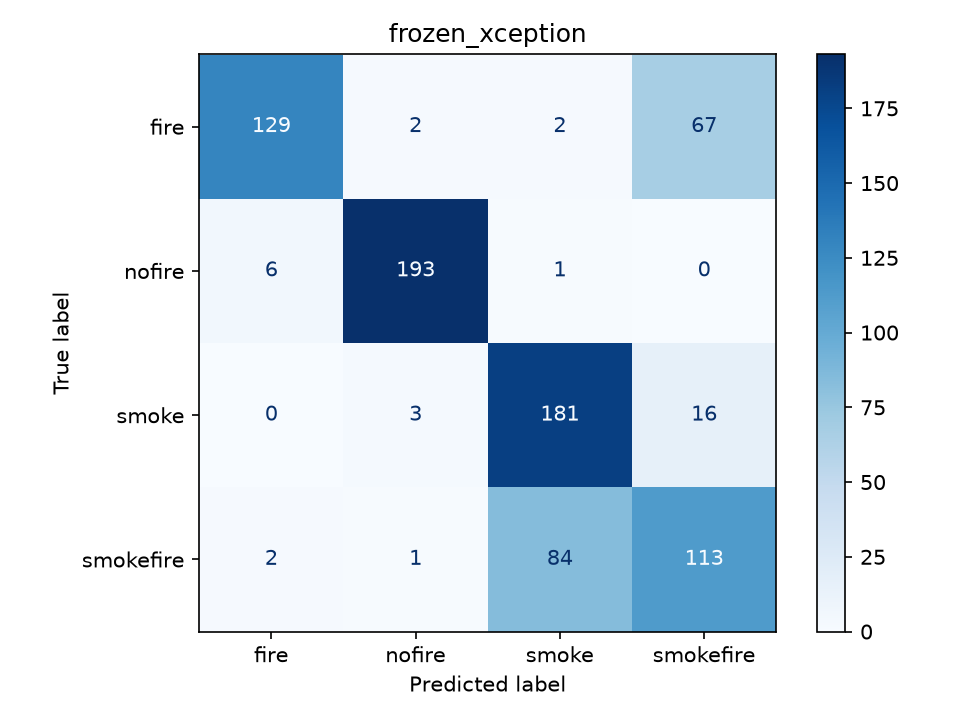

The data file committed next to this chart (first rows):
true_label, fire, nofire, smoke, smokefire
fire, 129, 2, 2, 67
nofire, 6, 193, 1, 0
smoke, 0, 3, 181, 16
smokefire, 2, 1, 84, 113
